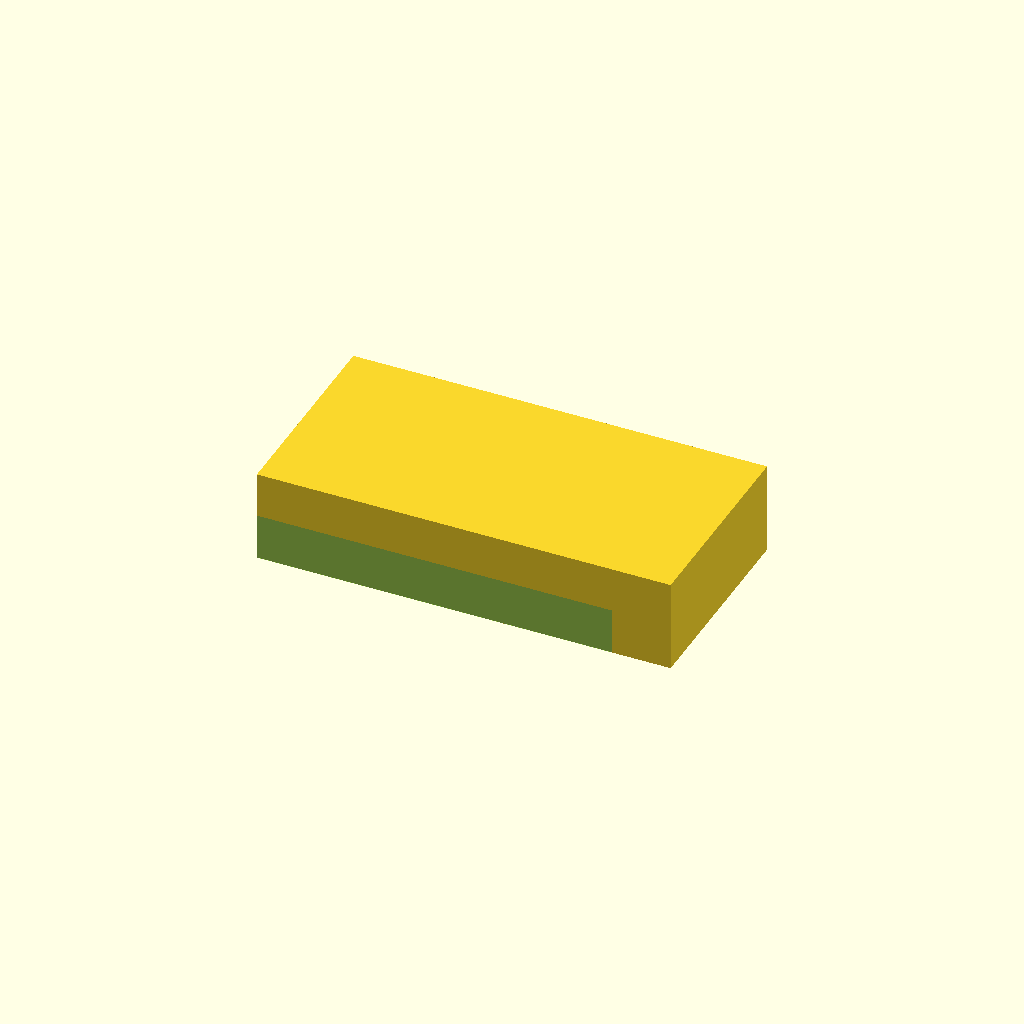
Cell 1: rendered with the file's own defaults.
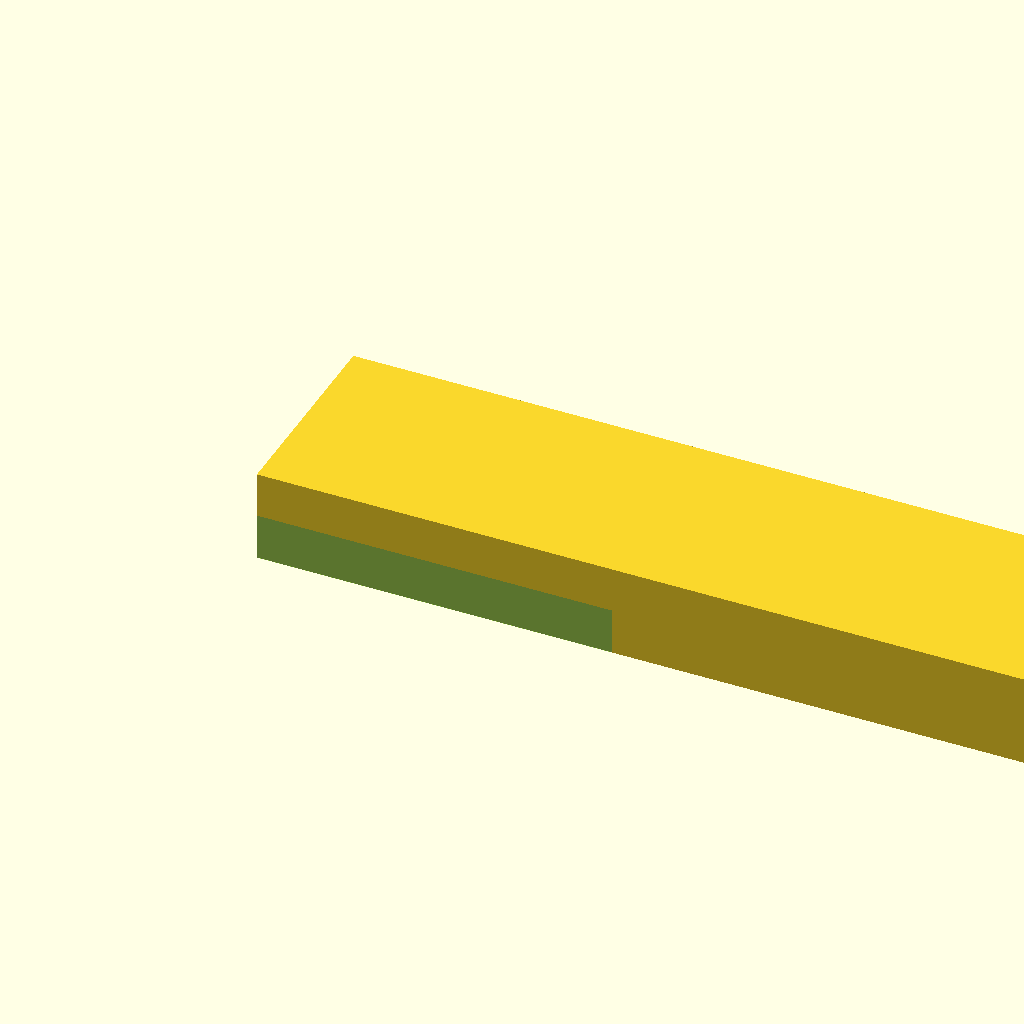
Cell 2 — base_length set to 180, the other parameters unchanged.
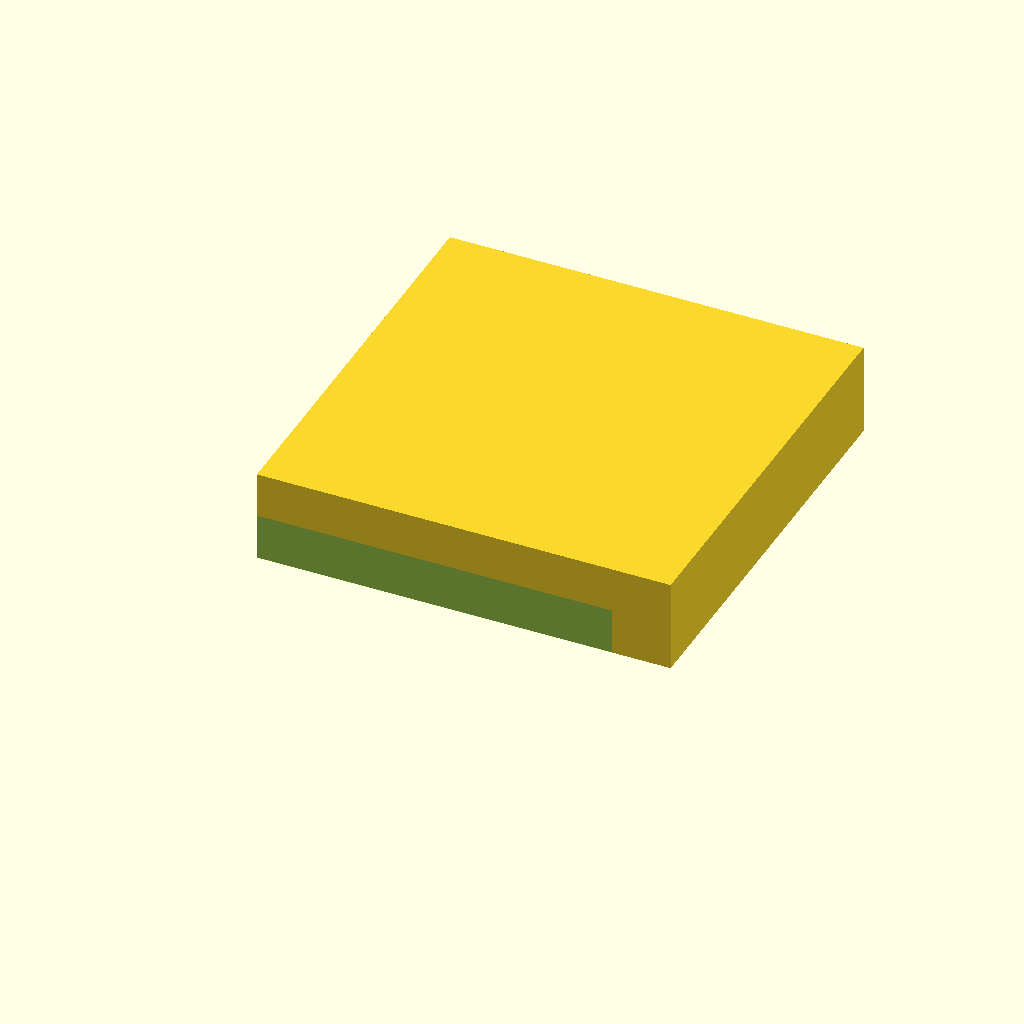
Cell 3 — base_width set to 90, the other parameters unchanged.
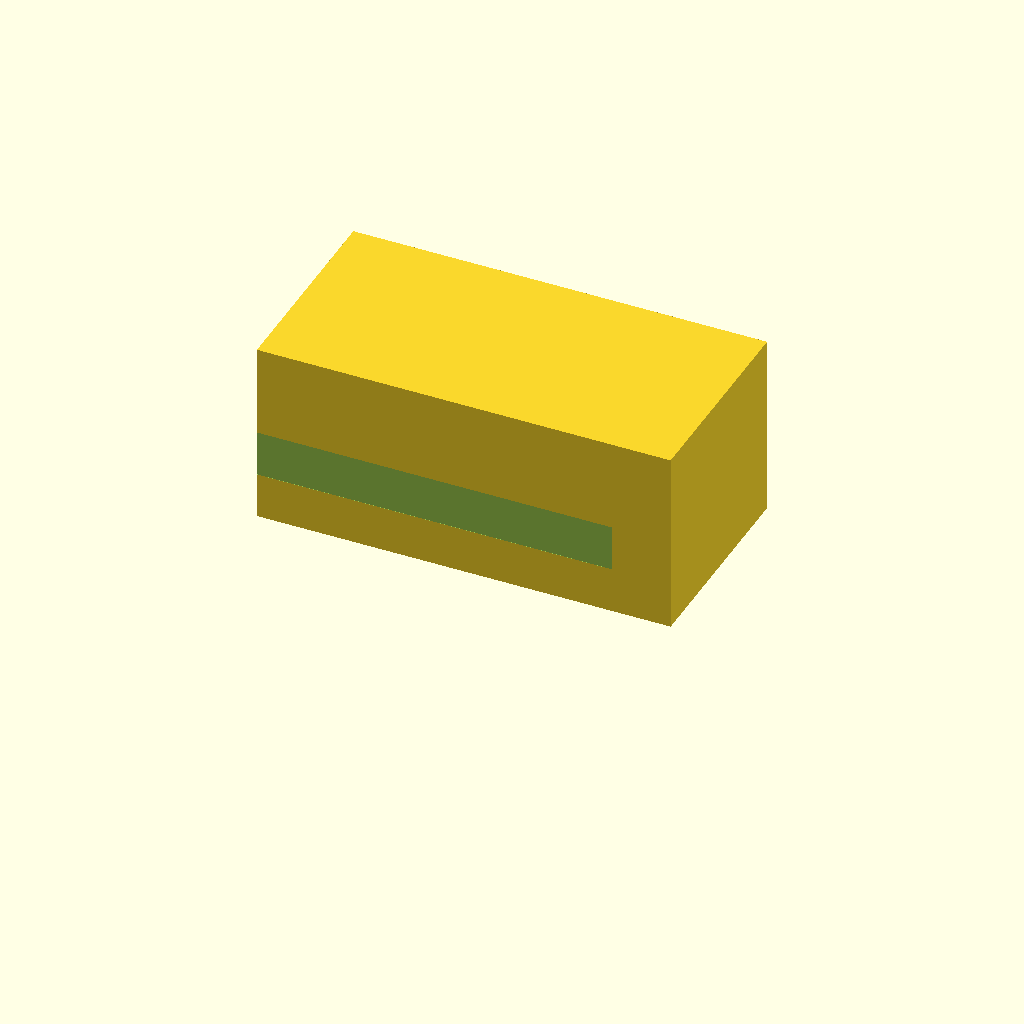
Cell 4: base_height = 40 (everything else at default).
All cells are drawn from one camera (rotation 55°, 0°, 25°, orthographic, colour scheme Cornfield), so only the parameter changes between them.
The OpenSCAD source (bench/results/gpu-base-h0-g2/code/qwen3.5-9b/slide_drying_rack_s1_a2.scad):
// Drying Rack for 10 Microscope Slides
// Base: 90 x 45 x 20 mm
// Slots: 10 parallel slots along X, 77mm long, 1.6mm wide, 10mm deep
// Spacing: 3.5mm centre-to-centre in Y
// Orientation: Rests on XY plane at Z=0

$fn = 128;

// Base Dimensions
base_length = 90;  // X
base_width = 45;   // Y
base_height = 20;  // Z

// Slot Dimensions
num_slots = 10;
slot_length = 77;  // X (runs along length)
slot_width = 1.6;  // Y
slot_depth = 10;   // Z

// Spacing
slot_spacing = 3.5; // Centre-to-centre in Y

// Calculation for Y positioning
// The group of slots is centred on the block in Y.
// Total span of slots = (num_slots - 1) * slot_spacing + num_slots * slot_width
// = 9 * 3.5 + 10 * 1.6 = 31.5 + 16.0 = 47.5 mm.
// Since the block is 45mm wide, the slots will overhang the sides, but the centers align.
// Distance from block center (0) to the center of the first slot:
// y_offset_first = ( (num_slots - 1) * slot_spacing ) / 2
y_offset_first = ((num_slots - 1) * slot_spacing) / 2;

difference() {
    // 1. Define the Base Block
    // We translate it up by base_height/2 so it sits on Z=0
    translate([0, 0, base_height / 2]) {
        cube([base_length, base_width, base_height]);
    }
    
    // 2. Cut the Slots
    for (i = [0 : num_slots - 1]) {
        // Calculate Y position for this slot center
        y_pos = -y_offset_first + (i * slot_spacing);
        
        // Define the cutting volume
        // The slot runs along X (length slot_length)
        // It is located at Y = y_pos with width slot_width
        // It goes down Z from the top (base_height) by slot_depth
        
        // To ensure clean cuts, we extend slightly past the faces
        // X: extend 0.1mm past the ends of the slot
        // Y: extend 0.1mm past the sides of the slot
        // Z: extend 0.1mm past the bottom of the cut
        
        slot_clearance_x = 0.1;
        slot_clearance_y = 0.1;
        slot_clearance_z = 0.1;
        
        // Position the cutter:
        // X: 0 (centered)
        // Y: y_pos
        // Z: base_height - slot_depth (bottom of the cut)
        translate([0, y_pos, base_height - slot_depth]) {
            cube([
                slot_length + 2 * slot_clearance_x,
                slot_width + 2 * slot_clearance_y,
                slot_depth + slot_clearance_z
            ]);
        }
    }
}
Parameter table extracted from the source (name, type, default, range or options):
base_length: number, default 90
base_width: number, default 45
base_height: number, default 20
num_slots: number, default 10
slot_length: number, default 77
slot_width: number, default 1.6
slot_depth: number, default 10
slot_spacing: number, default 3.5
